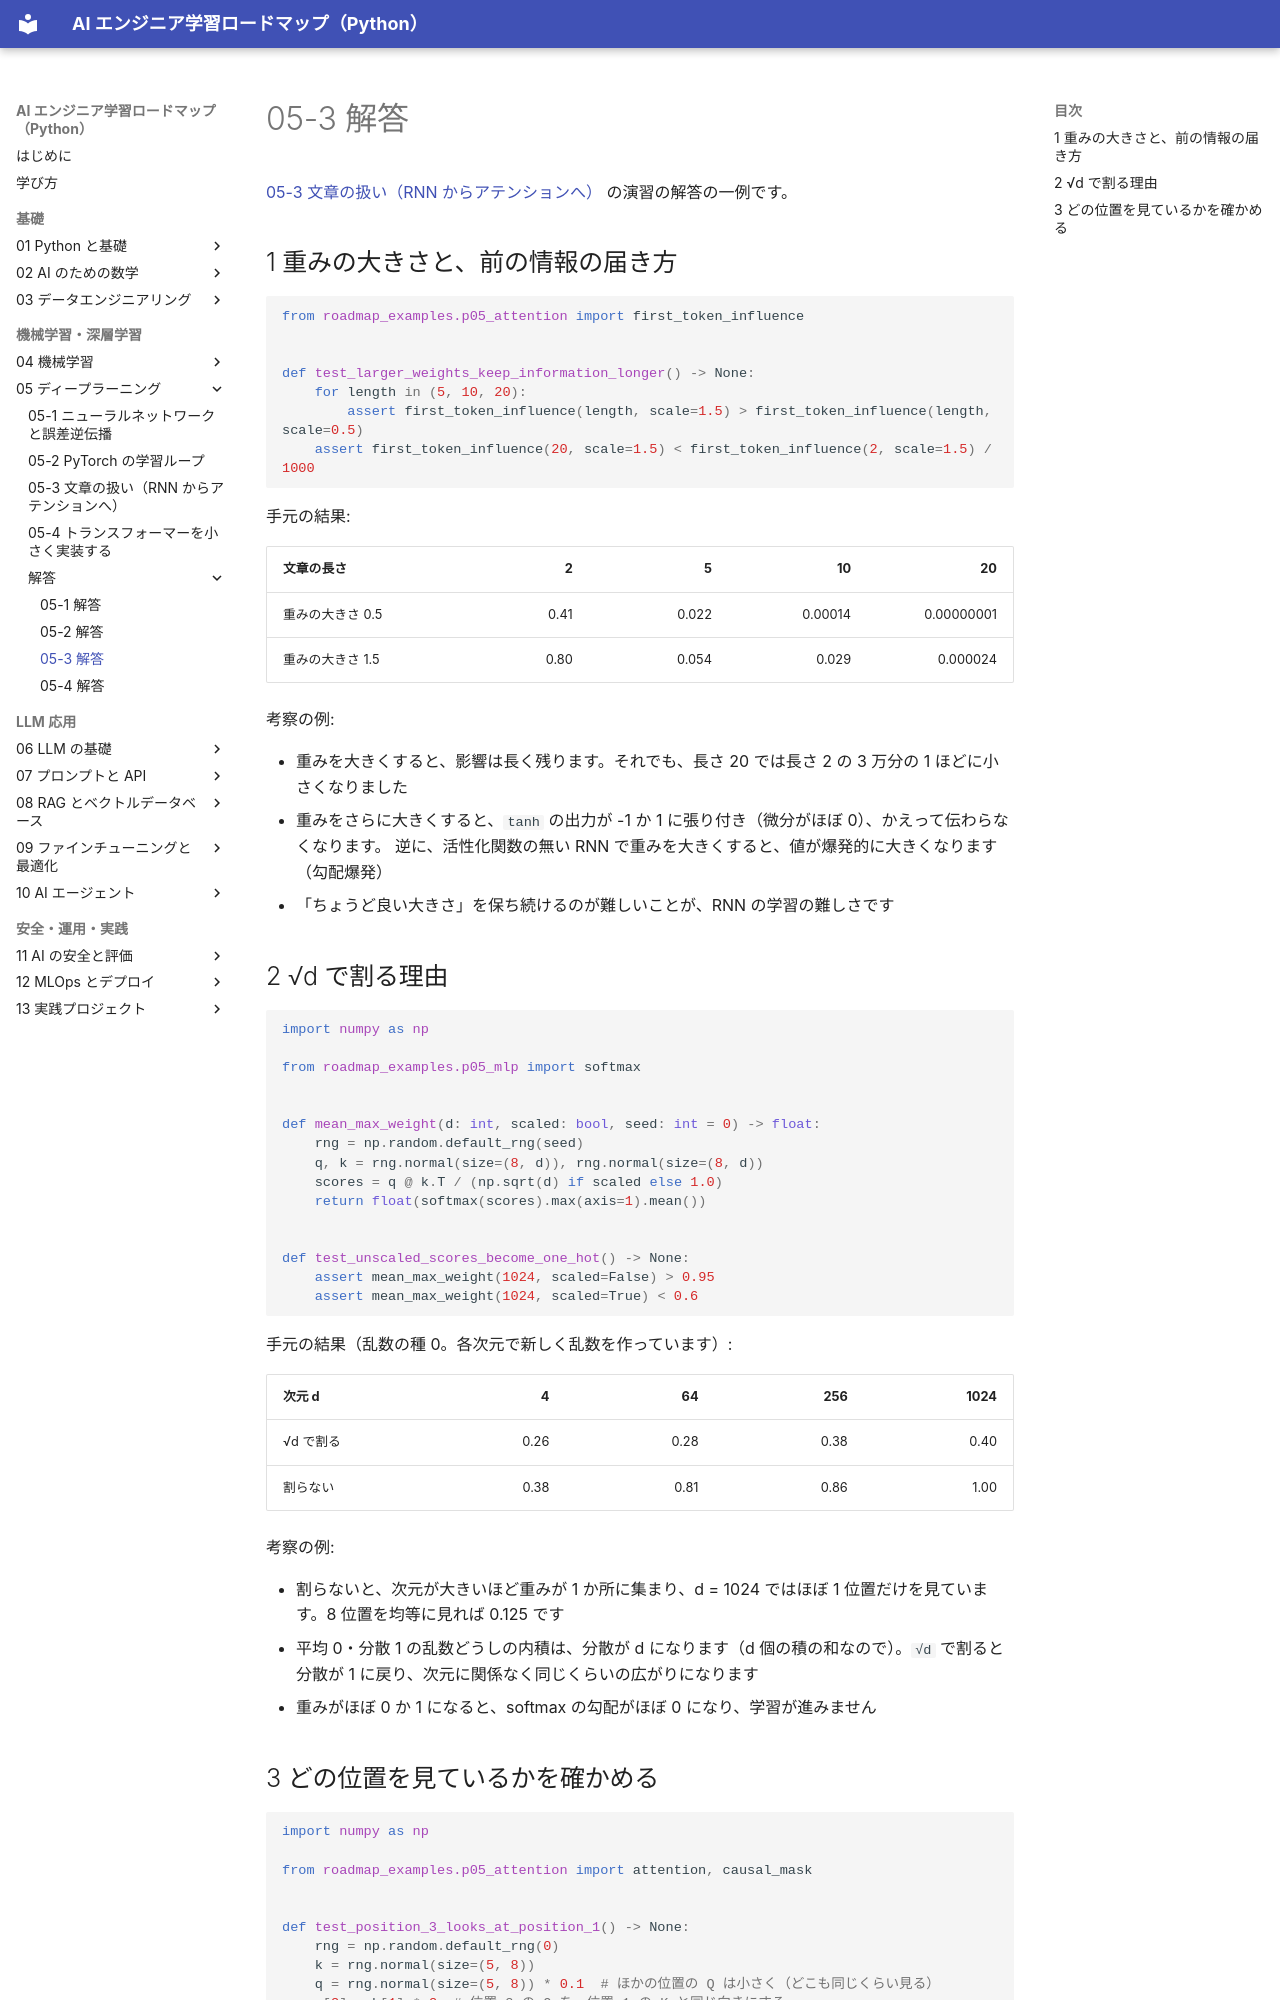

repository: shoyo-maya-bot/ai-engineer-roadmap · page: 05-deep-learning/answers/05-3/index.html · generator: mkdocs

# 05-3 解答

[05-3 文章の扱い（RNN からアテンションへ）](../05-3-rnn-attention.md) の演習の解答の一例です。

## 1 重みの大きさと、前の情報の届き方

```python
from roadmap_examples.p05_attention import first_token_influence


def test_larger_weights_keep_information_longer() -> None:
    for length in (5, 10, 20):
        assert first_token_influence(length, scale=1.5) > first_token_influence(length, scale=0.5)
    assert first_token_influence(20, scale=1.5) < first_token_influence(2, scale=1.5) / 1000
```

手元の結果:

| 文章の長さ | 2 | 5 | 10 | 20 |
|---|---:|---:|---:|---:|
| 重みの大きさ 0.5 | 0.41 | 0.022 | 0.00014 | 0.00000001 |
| 重みの大きさ 1.5 | 0.80 | 0.054 | 0.029 | 0.000024 |

考察の例:

- 重みを大きくすると、影響は長く残ります。それでも、長さ 20 では長さ 2 の 3 万分の 1 ほどに小さくなりました
- 重みをさらに大きくすると、`tanh` の出力が -1 か 1 に張り付き（微分がほぼ 0）、かえって伝わらなくなります。
  逆に、活性化関数の無い RNN で重みを大きくすると、値が爆発的に大きくなります（勾配爆発）
- 「ちょうど良い大きさ」を保ち続けるのが難しいことが、RNN の学習の難しさです

## 2 √d で割る理由

```python
import numpy as np

from roadmap_examples.p05_mlp import softmax


def mean_max_weight(d: int, scaled: bool, seed: int = 0) -> float:
    rng = np.random.default_rng(seed)
    q, k = rng.normal(size=(8, d)), rng.normal(size=(8, d))
    scores = q @ k.T / (np.sqrt(d) if scaled else 1.0)
    return float(softmax(scores).max(axis=1).mean())


def test_unscaled_scores_become_one_hot() -> None:
    assert mean_max_weight(1024, scaled=False) > 0.95
    assert mean_max_weight(1024, scaled=True) < 0.6
```

手元の結果（乱数の種 0。各次元で新しく乱数を作っています）:

| 次元 d | 4 | 64 | 256 | 1024 |
|---|---:|---:|---:|---:|
| √d で割る | 0.26 | 0.28 | 0.38 | 0.40 |
| 割らない | 0.38 | 0.81 | 0.86 | 1.00 |

考察の例:

- 割らないと、次元が大きいほど重みが 1 か所に集まり、d = 1024 ではほぼ 1 位置だけを見ています。8 位置を均等に見れば 0.125 です
- 平均 0・分散 1 の乱数どうしの内積は、分散が d になります（d 個の積の和なので）。`√d` で割ると分散が 1 に戻り、次元に関係なく同じくらいの広がりになります
- 重みがほぼ 0 か 1 になると、softmax の勾配がほぼ 0 になり、学習が進みません
